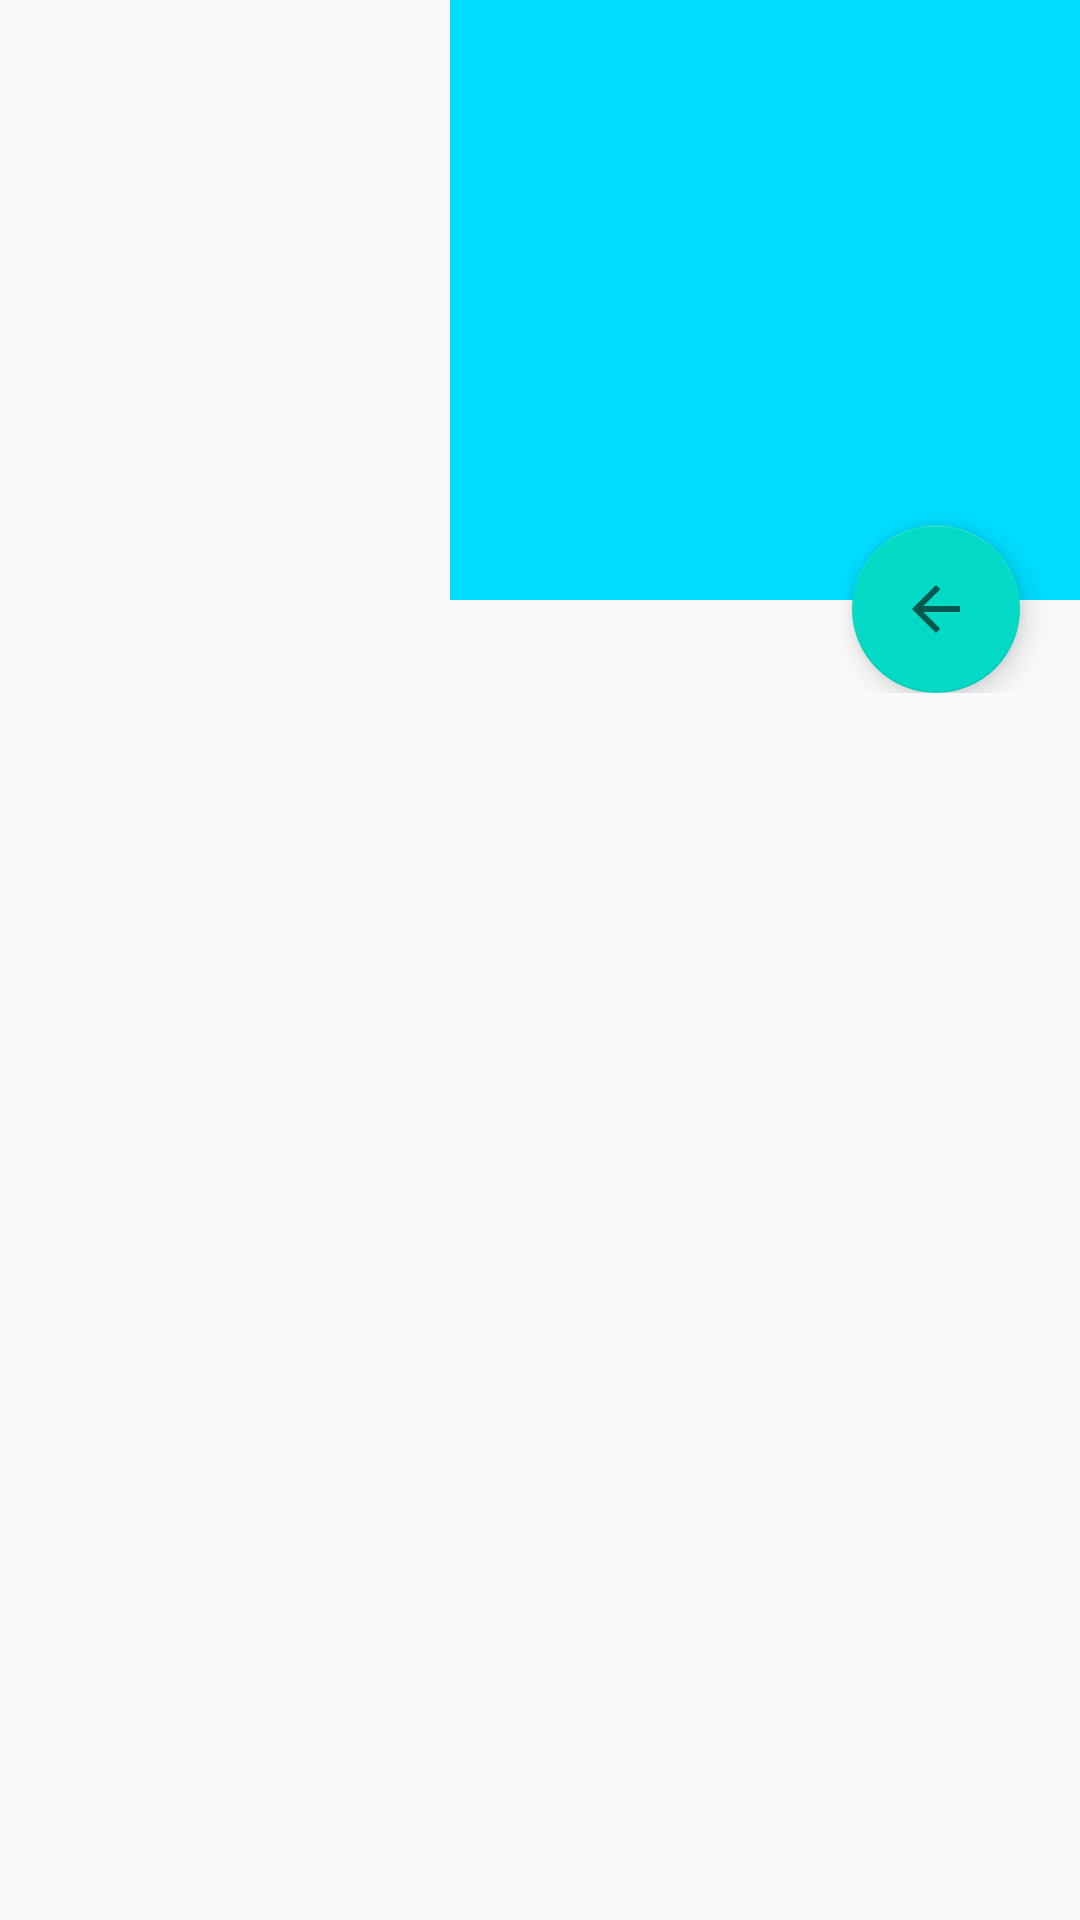

The Android layout XML behind this screen, and the referenced resources:
<!-- AndroidManifest.xml: application theme AppTheme -->
<!-- res/layout/activity_person_details.xml -->
<?xml version="1.0" encoding="utf-8"?>
<ScrollView xmlns:android="http://schemas.android.com/apk/res/android"
    xmlns:app="http://schemas.android.com/apk/res-auto"
    xmlns:tools="http://schemas.android.com/tools"
    android:layout_width="match_parent"
    android:layout_height="match_parent">

    <RelativeLayout xmlns:android="http://schemas.android.com/apk/res/android"
        xmlns:tools="http://schemas.android.com/tools"
        android:id="@+id/activity_person_details"
        android:layout_width="match_parent"
        android:layout_height="wrap_content"
        tools:context="com.jackzhao.www.mywebservice.person_details">

        <android.support.design.widget.CoordinatorLayout xmlns:android="http://schemas.android.com/apk/res/android"
            xmlns:app="http://schemas.android.com/apk/res-auto"
            android:id="@+id/layout_person_photo"
            android:layout_width="match_parent"
            android:layout_height="wrap_content">

            <LinearLayout
                android:layout_width="match_parent"
                android:layout_height="200dp"
                android:id="@+id/layout_person_top">

                <LinearLayout
                    android:layout_width="150dp"
                    android:layout_height="match_parent">

                    <ImageView
                        android:id="@+id/img_person_photo"
                        android:layout_width="match_parent"
                        android:layout_height="match_parent"
                        android:contentDescription=""></ImageView>

                </LinearLayout>

                <LinearLayout
                    android:layout_width="match_parent"
                    android:layout_height="200dp"
                    android:background="@android:color/holo_blue_bright"
                    android:orientation="vertical"
                    android:paddingLeft="15dp"
                    android:paddingRight="15dp"
                    android:paddingTop="20dp"
                    android:id="@+id/layout_person_name">

                    <TextView
                        android:id="@+id/lb_person_name"
                        android:layout_width="match_parent"
                        android:layout_height="wrap_content"
                        android:textColor="@android:color/background_light"
                        android:textSize="24sp"
                        android:textStyle="normal|bold" />

                    <TextView
                        android:id="@+id/lb_person_special"
                        android:layout_width="match_parent"
                        android:layout_height="wrap_content"
                        android:layout_marginTop="15dp"
                        android:textColor="?android:attr/textColorSecondary" />

                </LinearLayout>

            </LinearLayout>

            <android.support.design.widget.FloatingActionButton
                android:id="@+id/fab_backtolist"
                android:layout_width="wrap_content"
                android:layout_height="wrap_content"
                android:clickable="true"
                app:layout_anchorGravity="bottom|right|end"
                app:srcCompat="?attr/actionModeCloseDrawable"
                app:layout_anchor="@id/layout_person_top"
                android:accessibilityTraversalAfter="@+id/layout_person_top"
                android:layout_marginTop="175dp"
                android:layout_marginRight="20dp"
                android:onClick="doGoPersonList"/>

        </android.support.design.widget.CoordinatorLayout>

        <LinearLayout
            android:id="@+id/layout_person_description"
            android:layout_width="match_parent"
            android:layout_height="wrap_content"
            android:layout_below="@+id/layout_person_photo"
            android:orientation="vertical"
            android:padding="15dp">

            <TextView
                android:id="@+id/lb_person_title"
                android:layout_width="match_parent"
                android:layout_height="wrap_content"
                android:paddingBottom="20dp"
                android:paddingTop="20dp"
                android:textSize="18sp"
                android:lineSpacingExtra="10sp" />

            <TextView
                android:id="@+id/lb_person_description"
                android:layout_width="match_parent"
                android:layout_height="wrap_content"
                android:lineSpacingExtra="8sp"
                android:textColor="@android:color/black"
                android:textSize="14sp" />

        </LinearLayout>

    </RelativeLayout>

</ScrollView>
<!-- resources referenced by this layout -->
<resources>
  <style name="AppTheme" parent="Theme.AppCompat.Light.DarkActionBar">
          
          <item name="colorPrimary">@color/colorPrimary</item>
          <item name="colorPrimaryDark">@color/colorPrimaryDark</item>
          <item name="colorAccent">@color/colorAccent</item>
          
      </style>
  <!-- not gathered from this repository: default colours our renderer supplied (Android Studio template values) -->
  <color name="colorPrimary">#FF6200EE</color>
  <color name="colorPrimaryDark">#FF3700B3</color>
  <color name="colorAccent">#FF03DAC5</color>
</resources>
